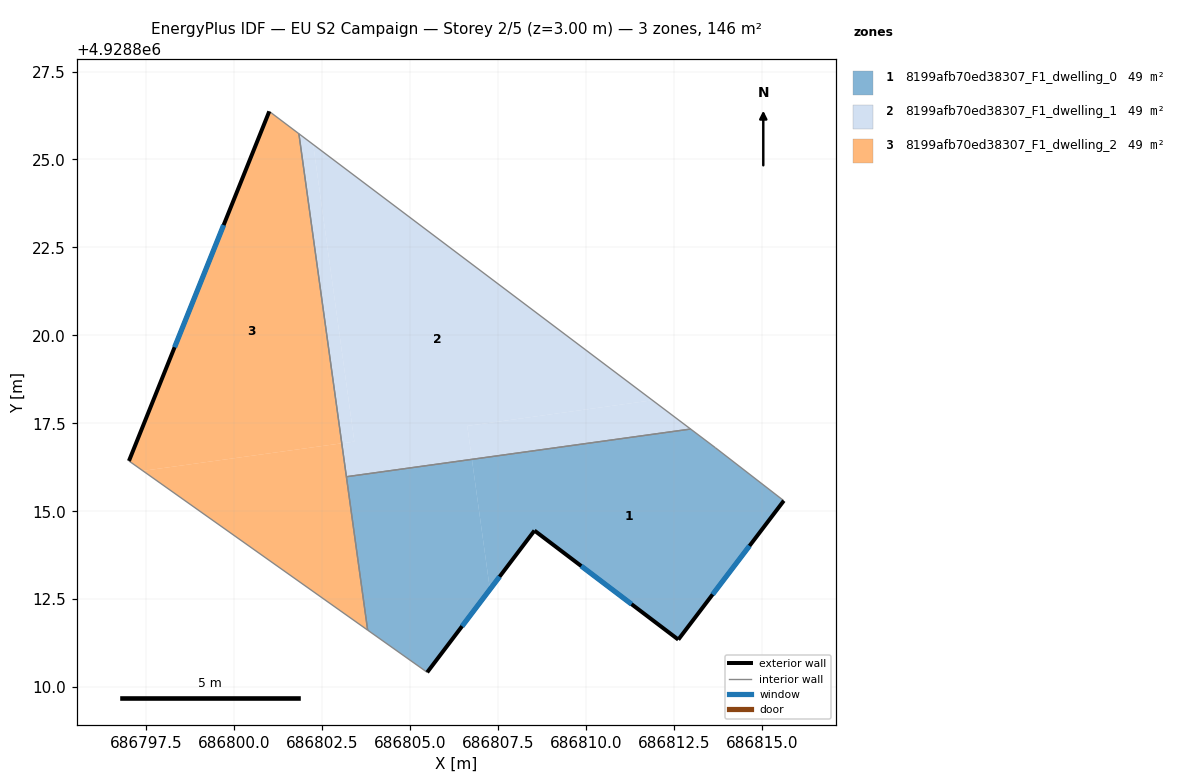
=== STOREY PLAN SPEC (per zone: floor XY polygon, exterior-wall plan segments, windows/doors) ===
zone 1: 8199afb70ed38307_F1_dwelling_0  (48.6 m²)
  floor: (686813.68, 4928816.81) (686815.63, 4928815.30) (686812.63, 4928811.35) (686808.54, 4928814.45) (686807.27, 4928812.78) (686806.76, 4928816.47) (686812.98, 4928817.34)
  floor: (686806.76, 4928816.47) (686807.27, 4928812.78) (686805.49, 4928810.42) (686803.80, 4928811.62) (686803.19, 4928815.98)
  exterior wall: (686812.63, 4928811.35) – (686815.63, 4928815.30)  [5.0 m]
    window: (686813.61, 4928812.63) – (686814.65, 4928814.01)  [1.8 m²]
  exterior wall: (686808.54, 4928814.45) – (686812.63, 4928811.35)  [5.1 m]
    window: (686809.87, 4928813.44) – (686811.30, 4928812.36)  [1.9 m²]
  exterior wall: (686805.49, 4928810.42) – (686808.54, 4928814.45)  [5.1 m]
    window: (686806.48, 4928811.73) – (686807.55, 4928813.14)  [1.9 m²]
  interior walls: 5
zone 2: 8199afb70ed38307_F1_dwelling_1  (48.6 m²)
  floor: (686812.98, 4928817.34) (686806.76, 4928816.47) (686806.63, 4928817.42) (686811.89, 4928818.15)
  floor: (686802.25, 4928825.43) (686803.42, 4928816.98) (686803.06, 4928816.93) (686801.84, 4928825.73)
  floor: (686811.89, 4928818.15) (686806.63, 4928817.42) (686806.76, 4928816.47) (686803.19, 4928815.98) (686803.06, 4928816.93) (686803.42, 4928816.98) (686802.25, 4928825.43) (686801.84, 4928825.73)
  interior walls: 3
zone 3: 8199afb70ed38307_F1_dwelling_2  (48.6 m²)
  floor: (686801.84, 4928825.73) (686803.06, 4928816.93) (686797.41, 4928816.15) (686797.01, 4928816.43) (686801.00, 4928826.37)
  floor: (686803.06, 4928816.93) (686803.80, 4928811.62) (686797.41, 4928816.15)
  exterior wall: (686801.00, 4928826.37) – (686797.01, 4928816.43)  [10.7 m]
    window: (686799.70, 4928823.14) – (686798.31, 4928819.66)  [3.9 m²]
  interior walls: 4

=== DERIVED (storey summary) ===
Building: EU S2 Campaign
Storey: 2 of 5  (floor level z = 3.00 m)
Storey gross floor area: 145.9 m²
Zones on this storey: 3
  - 8199afb70ed38307_F1_dwelling_0: floor 48.6 m²; exterior wall 15.1 m (45.4 m²); 3 window(s) 5.6 m²; WWR 12.2%
  - 8199afb70ed38307_F1_dwelling_1: floor 48.6 m²
  - 8199afb70ed38307_F1_dwelling_2: floor 48.6 m²; exterior wall 10.7 m (32.1 m²); 1 window(s) 3.9 m²; WWR 12.2%
Zone adjacency (shared interzone walls):
  - 8199afb70ed38307_F1_dwelling_0 ↔ 8199afb70ed38307_F1_dwelling_1
  - 8199afb70ed38307_F1_dwelling_0 ↔ 8199afb70ed38307_F1_dwelling_2
  - 8199afb70ed38307_F1_dwelling_1 ↔ 8199afb70ed38307_F1_dwelling_2